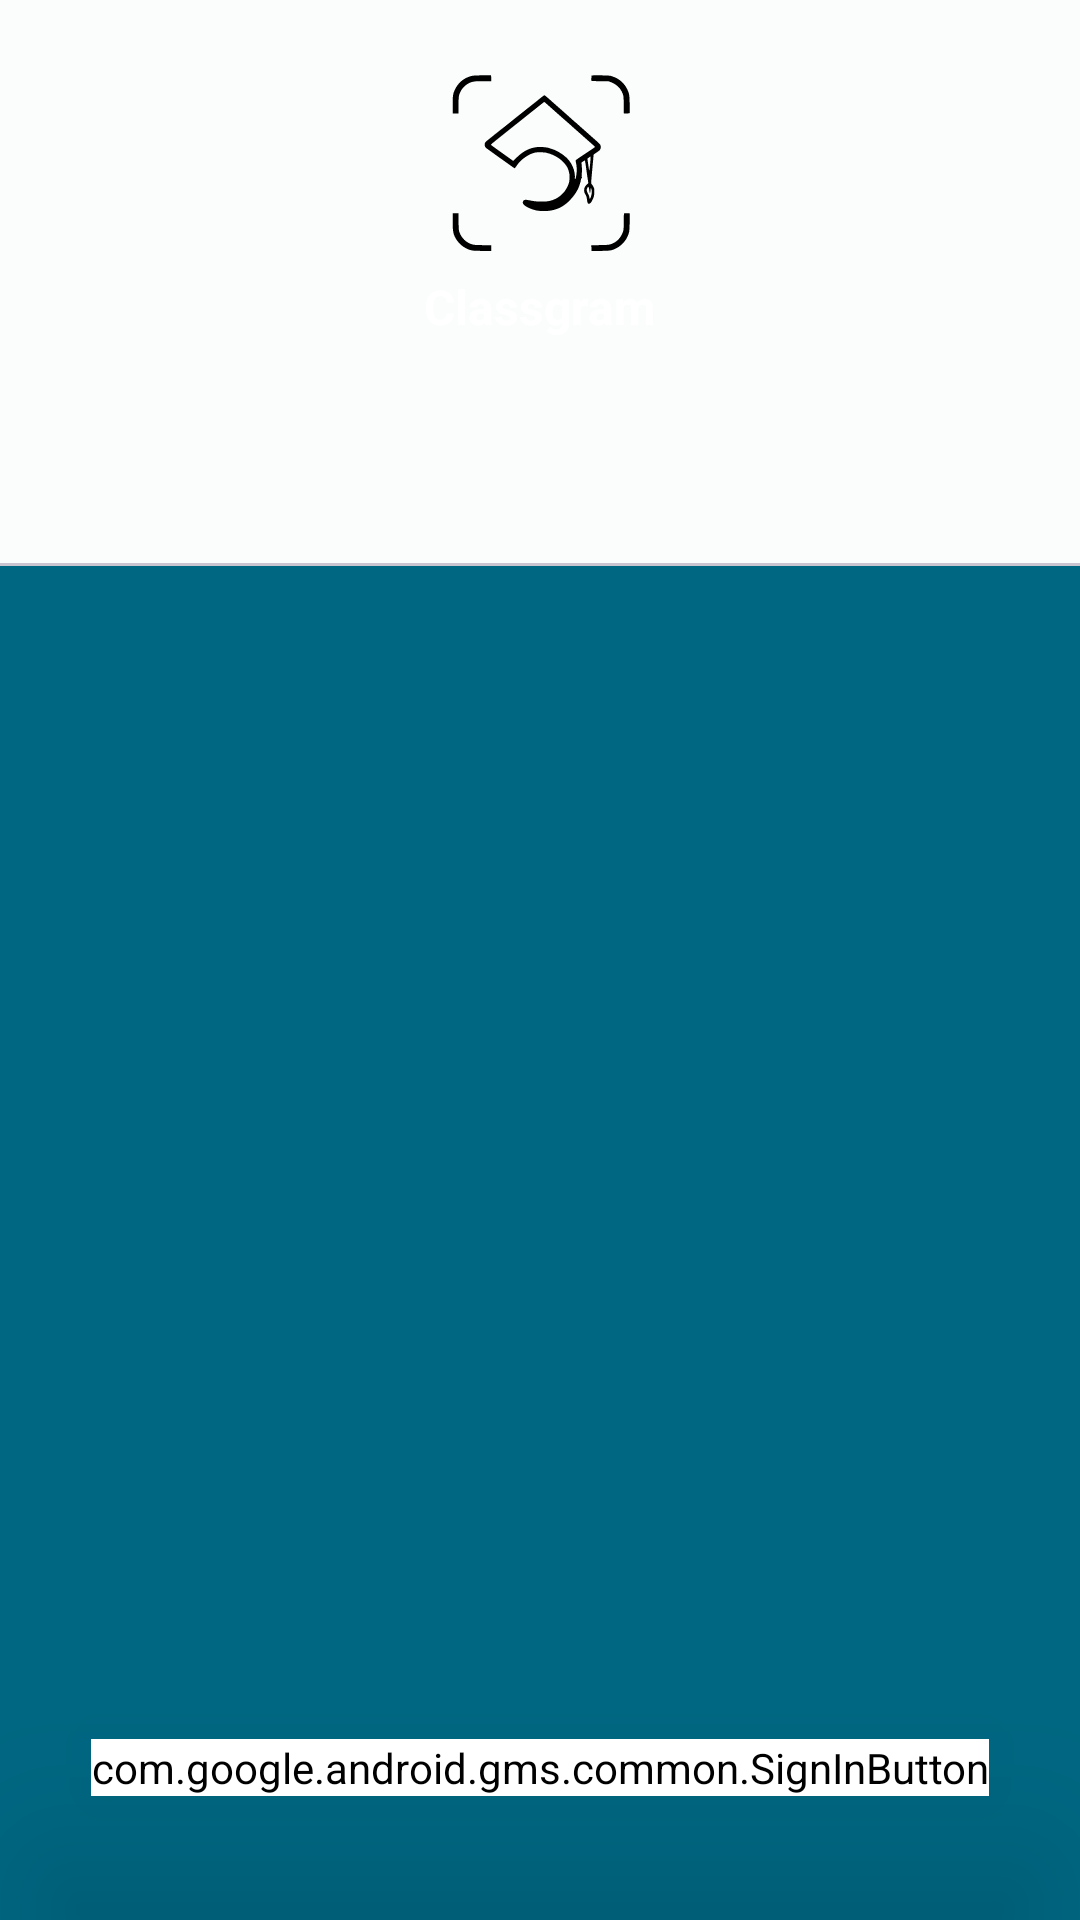

Reconstruct the res/layout file that produces this screen, plus the resources it refers to.
<!-- AndroidManifest.xml: application theme Theme.Classgram -->
<!-- res/layout/activity_login3.xml -->
<?xml version="1.0" encoding="utf-8"?>
<androidx.constraintlayout.widget.ConstraintLayout xmlns:android="http://schemas.android.com/apk/res/android"
    xmlns:tools="http://schemas.android.com/tools"
    android:layout_width="match_parent"
    android:layout_height="match_parent"
    xmlns:app="http://schemas.android.com/apk/res-auto"
    tools:context=".ui.login.LoginActivity">

    <ImageView
        android:id="@+id/imageView"
        android:layout_width="wrap_content"
        android:layout_height="0dp"
        android:contentDescription="TODO"
        android:scaleType="centerCrop"
        android:src="@drawable/login_background"
        app:layout_constraintBottom_toBottomOf="parent"
        app:layout_constraintEnd_toEndOf="parent"
        app:layout_constraintHeight_percent=".27"
        app:layout_constraintHorizontal_bias="0.0"
        app:layout_constraintStart_toStartOf="parent"
        app:layout_constraintTop_toTopOf="parent"
        app:layout_constraintVertical_bias="0" />

    <androidx.constraintlayout.widget.ConstraintLayout
        android:id="@+id/constraintLayout"
        android:layout_width="match_parent"
        android:layout_height="0dp"
        android:background="@drawable/vie_bg"
        app:layout_constraintBottom_toBottomOf="parent"
        app:layout_constraintEnd_toEndOf="parent"
        app:layout_constraintHeight_percent=".78"
        app:layout_constraintStart_toStartOf="parent"
        app:layout_constraintTop_toTopOf="parent"
        app:layout_constraintVertical_bias="1">

        <androidx.viewpager.widget.ViewPager
            android:id="@+id/view_pager"
            android:layout_width="match_parent"
            android:layout_height="0dp"
            app:layout_constraintBottom_toBottomOf="parent"
            app:layout_constraintEnd_toEndOf="parent"
            app:layout_constraintHeight_percent=".7"
            app:layout_constraintStart_toStartOf="parent"
            app:layout_constraintTop_toBottomOf="@+id/tab_layout"
            app:layout_constraintVertical_bias="0" />

        <com.google.android.material.tabs.TabLayout
            android:id="@+id/tab_layout"
            android:layout_width="match_parent"
            android:layout_height="wrap_content"
            app:layout_constraintBottom_toBottomOf="parent"
            app:layout_constraintEnd_toEndOf="parent"
            app:layout_constraintStart_toStartOf="parent"
            app:layout_constraintTop_toTopOf="parent"
            app:layout_constraintVertical_bias="0" />

        <com.google.android.gms.common.SignInButton
            android:id="@+id/google_signin"
            android:layout_width="wrap_content"
            android:layout_height="wrap_content"
            android:layout_centerInParent="true"
            android:backgroundTint="@color/white"
            android:elevation="35dp"
            app:buttonSize="wide"
            app:layout_constraintBottom_toBottomOf="parent"
            app:layout_constraintEnd_toEndOf="parent"
            app:layout_constraintStart_toStartOf="parent"
            app:layout_constraintTop_toBottomOf="@+id/view_pager" />


    </androidx.constraintlayout.widget.ConstraintLayout>

    <ImageView
        android:id="@+id/ic_logo"
        android:layout_width="60dp"
        android:layout_height="60dp"
        android:src="@drawable/ic_classgram_logo"
        app:layout_constraintBottom_toTopOf="@+id/constraintLayout"
        app:layout_constraintEnd_toEndOf="parent"
        app:layout_constraintStart_toStartOf="parent"
        app:layout_constraintTop_toTopOf="@+id/imageView"
        app:layout_constraintVertical_bias="0.3" />

    <TextView
        android:layout_width="wrap_content"
        android:layout_height="wrap_content"
        android:text="@string/app_name"
        android:textColor="@color/white"
        android:textStyle="bold"
        android:textSize="16sp"
        app:layout_constraintVertical_bias=".2"
        app:layout_constraintBottom_toTopOf="@+id/constraintLayout"
        app:layout_constraintEnd_toEndOf="parent"
        app:layout_constraintStart_toStartOf="parent"
        app:layout_constraintTop_toBottomOf="@+id/ic_logo"/>


</androidx.constraintlayout.widget.ConstraintLayout>
<!-- resources referenced by this layout -->
<resources>
  <color name="white">#FFFFFFFF</color>
  <!-- drawable vie_bg (drawable) -->
  <?xml version="1.0" encoding="utf-8"?>
  <shape xmlns:android="http://schemas.android.com/apk/res/android"
      android:shape="rectangle">
  
      <solid android:color="?attr/colorSecondary"/>
  
      <corners android:topLeftRadius="40dp"
          android:topRightRadius="40dp"/>
  
  
  </shape>
  <string name="app_name">Classgram</string>
  <color name="md_theme_light_primary">#006974</color>
  <color name="md_theme_light_onPrimary">#FFFFFF</color>
  <color name="md_theme_light_primaryContainer">#87F2FF</color>
  <color name="md_theme_light_onPrimaryContainer">#001F23</color>
  <color name="md_theme_light_secondary">#006782</color>
  <color name="md_theme_light_onSecondary">#FFFFFF</color>
  <color name="md_theme_light_secondaryContainer">#B6EAFF</color>
  <color name="md_theme_light_onSecondaryContainer">#001F29</color>
  <color name="md_theme_light_tertiary">#515E7D</color>
  <color name="md_theme_light_onTertiary">#FFFFFF</color>
  <color name="md_theme_light_tertiaryContainer">#D7E2FF</color>
  <color name="md_theme_light_onTertiaryContainer">#0D1B36</color>
  <color name="md_theme_light_error">#BA1B1B</color>
  <color name="md_theme_light_errorContainer">#FFDAD4</color>
  <color name="md_theme_light_onError">#FFFFFF</color>
  <color name="md_theme_light_onErrorContainer">#410001</color>
  <color name="md_theme_light_background">#FBFDFD</color>
  <color name="md_theme_light_onBackground">#191C1D</color>
  <color name="md_theme_light_surface">#FBFDFD</color>
  <color name="md_theme_light_onSurface">#191C1D</color>
  <color name="md_theme_light_surfaceVariant">#DAE4E5</color>
  <color name="md_theme_light_onSurfaceVariant">#3F494A</color>
  <color name="md_theme_light_outline">#6F797A</color>
  <color name="md_theme_light_inverseOnSurface">#EFF1F1</color>
  <color name="md_theme_light_inverseSurface">#2E3131</color>
  <color name="md_theme_light_primaryInverse">#47D9EA</color>
</resources>
